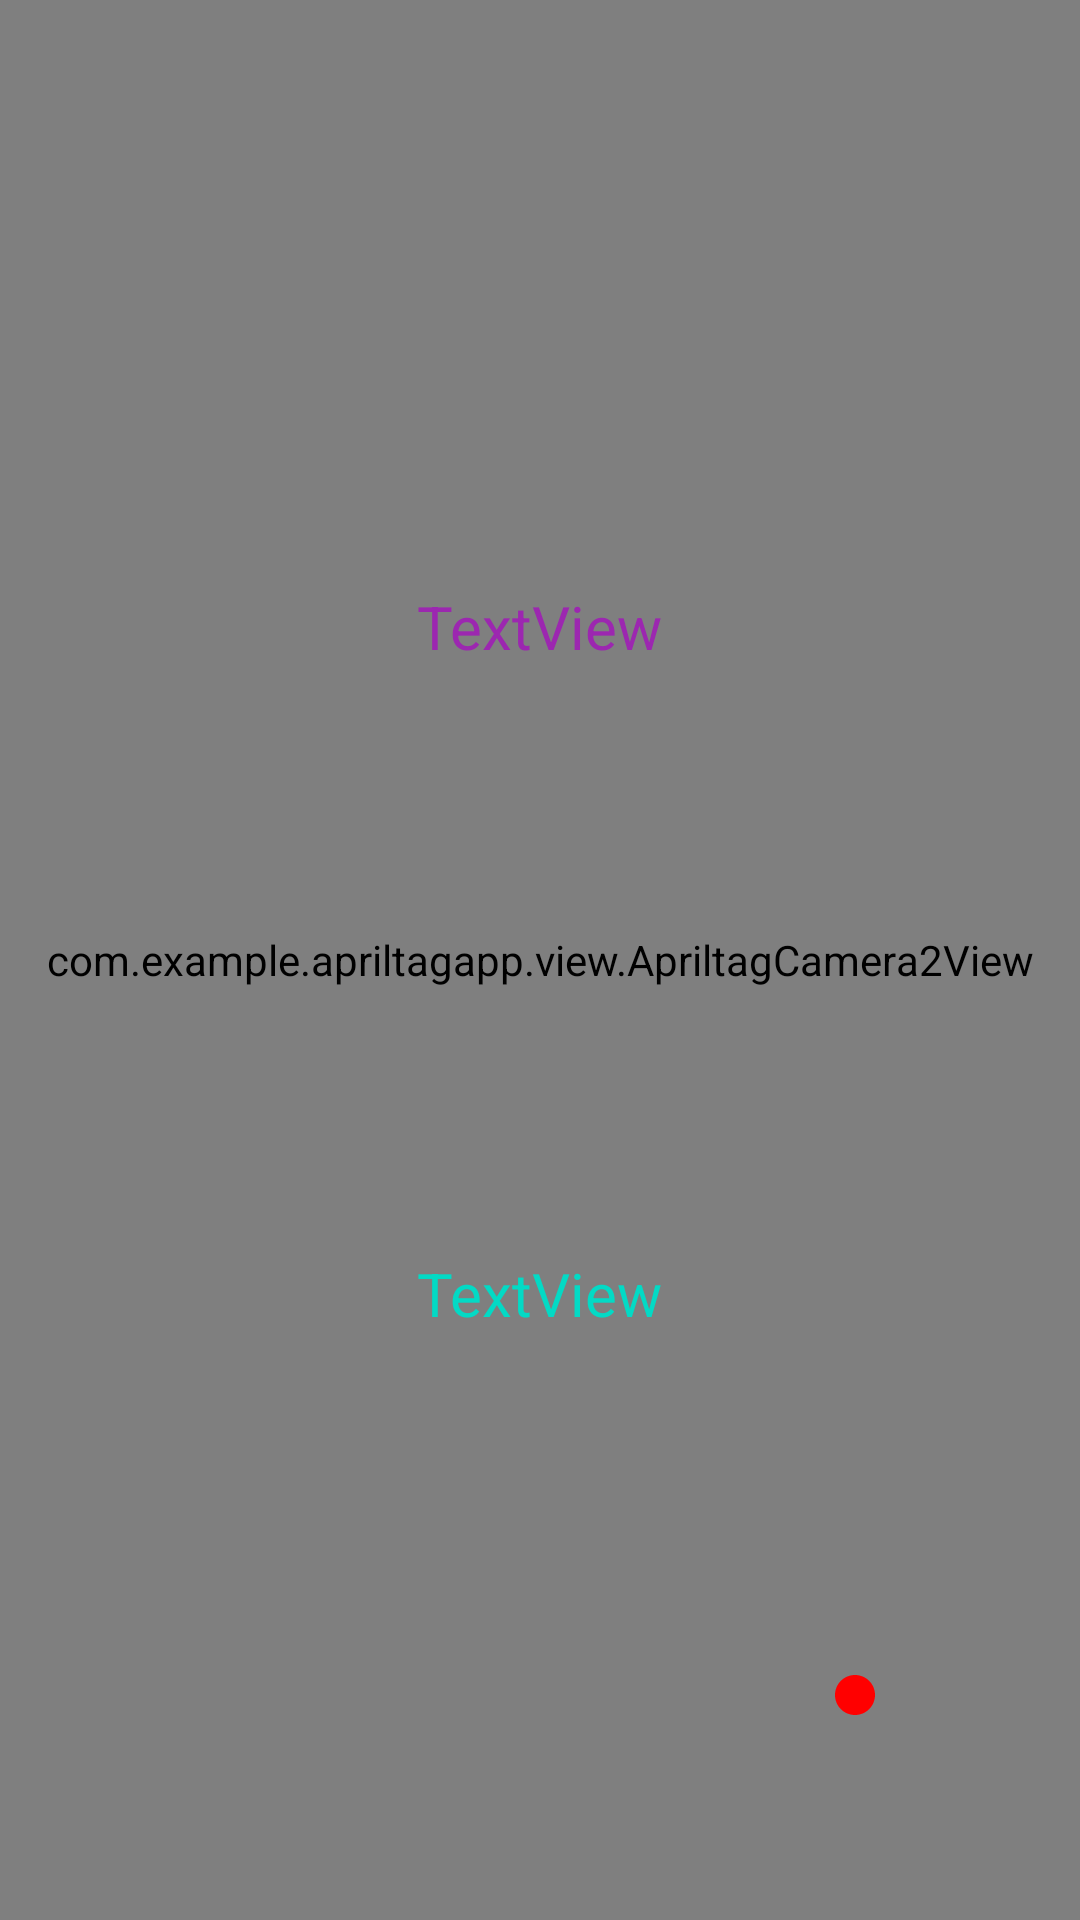

Layout XML and referenced resources for this Android screen:
<!-- AndroidManifest.xml: application theme Theme.ApriltagApp -->
<!-- res/layout/fragment_camera.xml -->
<?xml version="1.0" encoding="utf-8"?>
<androidx.constraintlayout.widget.ConstraintLayout xmlns:android="http://schemas.android.com/apk/res/android"
    xmlns:app="http://schemas.android.com/apk/res-auto"
    xmlns:tools="http://schemas.android.com/tools"
    android:layout_width="match_parent"
    android:layout_height="match_parent"
    tools:context=".view.camera.CameraFragment">

    <com.example.apriltagapp.view.ApriltagCamera2View
        android:id="@+id/activity_surface_view"
        android:layout_width="match_parent"
        android:layout_height="match_parent" />

    <TextView
        android:id="@+id/relative_coor_txt"
        android:layout_width="wrap_content"
        android:layout_height="wrap_content"
        android:text="TextView"
        android:textColor="#9C27B0"
        android:textSize="20sp"
        app:layout_constraintBottom_toTopOf="@+id/absolute_coor_txt"
        app:layout_constraintEnd_toEndOf="parent"
        app:layout_constraintStart_toStartOf="parent"
        app:layout_constraintTop_toTopOf="parent" />

    <TextView
        android:id="@+id/absolute_coor_txt"
        android:layout_width="wrap_content"
        android:layout_height="wrap_content"
        android:text="TextView"
        android:textColor="@color/teal_200"
        android:textSize="20sp"
        app:layout_constraintBottom_toBottomOf="parent"
        app:layout_constraintEnd_toEndOf="parent"
        app:layout_constraintHorizontal_bias="0.5"
        app:layout_constraintStart_toStartOf="parent"
        app:layout_constraintTop_toBottomOf="@+id/relative_coor_txt" />

    <ImageView
        android:id="@+id/view_img"
        android:layout_width="150dp"
        android:layout_height="150dp"
        app:layout_constraintBottom_toBottomOf="parent"
        app:layout_constraintEnd_toEndOf="parent" />

    <ImageView
        android:id="@+id/img_dot"
        android:layout_width="wrap_content"
        android:layout_height="wrap_content"
        app:layout_constraintBottom_toBottomOf="parent"
        app:layout_constraintEnd_toEndOf="@+id/view_img"
        app:layout_constraintStart_toStartOf="@+id/view_img"
        app:layout_constraintTop_toTopOf="@+id/view_img"
        app:srcCompat="@drawable/red_dot" />
</androidx.constraintlayout.widget.ConstraintLayout>
<!-- resources referenced by this layout -->
<resources>
  <!-- drawable red_dot (drawable) -->
  <vector android:height="16dp" android:tint="#FF0000"
      android:viewportHeight="24" android:viewportWidth="24"
      android:width="16dp" xmlns:android="http://schemas.android.com/apk/res/android">
      <path android:fillColor="@android:color/white" android:pathData="M12,2C6.47,2 2,6.47 2,12s4.47,10 10,10 10,-4.47 10,-10S17.53,2 12,2z"/>
  </vector>
  <style name="Theme.ApriltagApp" parent="Theme.MaterialComponents.DayNight.DarkActionBar">
          
          <item name="colorPrimary">@color/purple_500</item>
          <item name="colorPrimaryVariant">@color/purple_700</item>
          <item name="colorOnPrimary">@color/white</item>
          
          <item name="colorSecondary">@color/teal_200</item>
          <item name="colorSecondaryVariant">@color/teal_700</item>
          <item name="colorOnSecondary">@color/black</item>
          
          <item name="android:statusBarColor">?attr/colorPrimaryVariant</item>
          
      </style>
  <!-- not gathered from this repository: default colours our renderer supplied (Android Studio template values) -->
  <color name="purple_500">#FF6200EE</color>
  <color name="purple_700">#FF3700B3</color>
  <color name="teal_200">#FF03DAC5</color>
  <color name="teal_700">#FF018786</color>
  <color name="black">#FF000000</color>
  <color name="white">#FFFFFFFF</color>
</resources>
